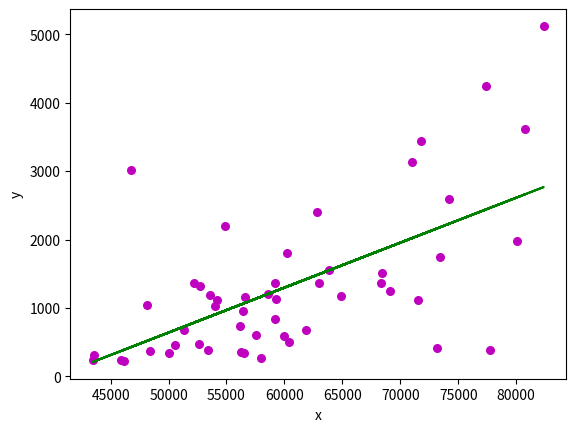
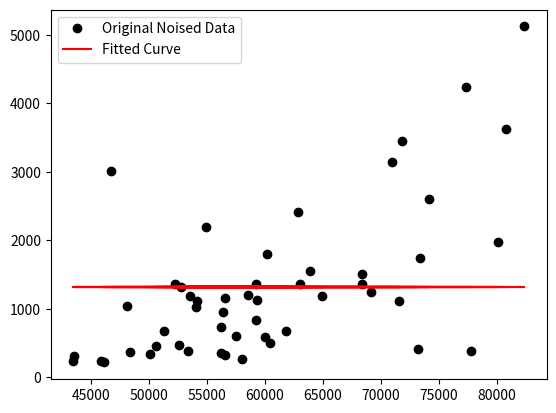

Generate these figures, in order, with matplotlib:
import numpy as np 
import matplotlib.pyplot as plt
from scipy.optimize import curve_fit
import math
  
def estimate_coef(x, y): 
    # number of observations/points 
    n = np.size(x) 
  
    # mean of x and y vector 
    m_x, m_y = np.mean(x), np.mean(y) 
  
    # calculating cross-deviation and deviation about x 
    SS_xy = np.sum(y*x) - n*m_y*m_x 
    SS_xx = np.sum(x*x) - n*m_x*m_x 
  
    # calculating regression coefficients 
    b_1 = SS_xy / SS_xx 
    b_0 = m_y - b_1*m_x 
  
    return(b_0, b_1) 
  
def plot_regression_line(x, y, b): 
    # plotting the actual points as scatter plot 
    plt.scatter(x, y, color = "m", 
               marker = "o", s = 30) 
  
    # predicted response vector 
    y_pred = b[0] + b[1]*x 
  
    # plotting the regression line 
    plt.plot(x, y_pred, color = "g") 
  
    # putting labels 
    plt.xlabel('x') 
    plt.ylabel('y') 
  
    # function to show plot 
    plt.show() 
  
def main(): 
    # observations 
    x = np.array([48123,
                  73181,
                  56581,
                  45869,
                  71805,
                  69117,
                  74168,
                  62852,
                  82372,
                  52594,
                  56183,
                  77765,
                  52225,
                  62992,
                  54181,
                  58570,
                  56422,
                  48375,
                  46145,
                  56227,
                  80776,
                  77385,
                  54909,
                  68388,
                  43529,
                  53578,
                  53386,
                  59970,
                  58003,
                  73381,
                  80088,
                  46744,
                  64894,
                  52752,
                  61843,
                  54021,
                  50051,
                  60212,
                  59195,
                  63870,
                  50570,
                  56521,
                  51340,
                  59206,
                  68358,
                  57513,
                  71535,
                  70979,
                  43469,
                  59305,
                  60434]) 

    y = np.array([1038,
                  409,
                  1158,
                  234,
                  3446,
                  1241,
                  2597,
                  2407,
                  5121,
                  474,
                  743,
                  387,
                  1369,
                  1364,
                  1122,
                  1209,
                  958,
                  372,
                  219,
                  363,
                  3619,
                  4240,
                  2191,
                  1515,
                  308,
                  1183,
                  379,
                  592,
                  270,
                  1746,
                  1979,
                  3013,
                  1182,
                  1321,
                  683,
                  1031,
                  349,
                  1804,
                  1363,
                  1552,
                  459,
                  335,
                  684,
                  839,
                  1366,
                  603,
                  1110,
                  3140,
                  246,
                  1129,
                  500]) 
  
    # estimating coefficients 
    b = estimate_coef(x, y) 
    print("Estimated coefficients: \nb_0 = {}  \  \nb_1 = {}".format(b[0], b[1])) 
  
    # plotting regression line 
    plot_regression_line(x, y, b) 
  
if __name__ == "__main__": 
    main()



def func(x, a, b, c):
  return a * np.exp(-b * x) + c
  #return a * np.log(b * x) + c

#x = np.linspace(1,5,50)   # changed boundary conditions to avoid division by 0
x = np.array([48123,
                  73181,
                  56581,
                  45869,
                  71805,
                  69117,
                  74168,
                  62852,
                  82372,
                  52594,
                  56183,
                  77765,
                  52225,
                  62992,
                  54181,
                  58570,
                  56422,
                  48375,
                  46145,
                  56227,
                  80776,
                  77385,
                  54909,
                  68388,
                  43529,
                  53578,
                  53386,
                  59970,
                  58003,
                  73381,
                  80088,
                  46744,
                  64894,
                  52752,
                  61843,
                  54021,
                  50051,
                  60212,
                  59195,
                  63870,
                  50570,
                  56521,
                  51340,
                  59206,
                  68358,
                  57513,
                  71535,
                  70979,
                  43469,
                  59305,
                  60434])
#y = func(x, 2.5, 1.3, 0.5)
y = np.array([1038,
                  409,
                  1158,
                  234,
                  3446,
                  1241,
                  2597,
                  2407,
                  5121,
                  474,
                  743,
                  387,
                  1369,
                  1364,
                  1122,
                  1209,
                  958,
                  372,
                  219,
                  363,
                  3619,
                  4240,
                  2191,
                  1515,
                  308,
                  1183,
                  379,
                  592,
                  270,
                  1746,
                  1979,
                  3013,
                  1182,
                  1321,
                  683,
                  1031,
                  349,
                  1804,
                  1363,
                  1552,
                  459,
                  335,
                  684,
                  839,
                  1366,
                  603,
                  1110,
                  3140,
                  246,
                  1129,
                  500]) 
    
yn = y + 0.2*np.random.normal(size=len(x))

popt, pcov = curve_fit(func, x, yn)

plt.figure()
plt.plot(x, yn, 'ko', label="Original Noised Data")
plt.plot(x, func(x, *popt), 'r-', label="Fitted Curve")
plt.legend()
plt.show()

